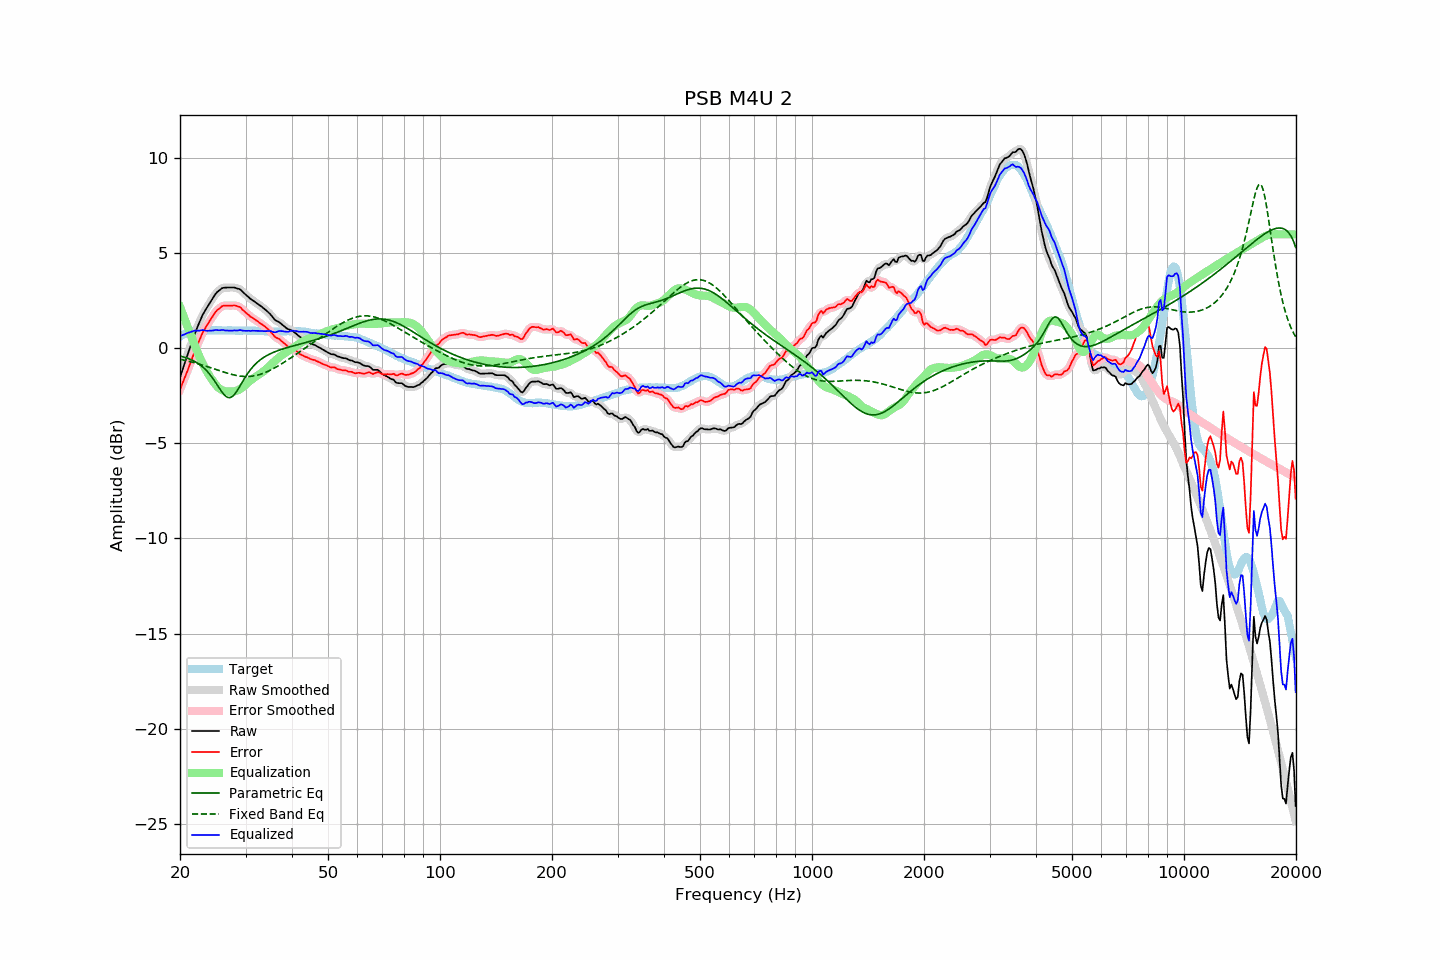

The file beside this chart, header and first rows:
frequency, raw, error, smoothed, error_smoothed, equalization, parametric_eq, fixed_band_eq, equalized_raw, equalized_smoothed, target
20.00, -1.54, -2.16, -1.54, -2.16, 2.18, -0.40, -0.57, 0.65, 0.65, 0.63
20.20, -1.28, -1.95, -1.28, -1.96, 1.96, -0.42, -0.59, 0.68, 0.68, 0.68
20.40, -1.02, -1.75, -1.02, -1.74, 1.74, -0.44, -0.61, 0.71, 0.72, 0.73
20.61, -0.77, -1.53, -0.77, -1.53, 1.52, -0.47, -0.63, 0.75, 0.75, 0.76
20.81, -0.50, -1.31, -0.51, -1.31, 1.30, -0.50, -0.65, 0.79, 0.79, 0.81
21.02, -0.26, -1.10, -0.26, -1.09, 1.08, -0.53, -0.67, 0.82, 0.82, 0.85
21.23, -0.01, -0.87, -0.01, -0.88, 0.86, -0.56, -0.69, 0.86, 0.86, 0.87
21.44, 0.24, -0.65, 0.24, -0.65, 0.65, -0.60, -0.71, 0.88, 0.89, 0.89
21.66, 0.48, -0.42, 0.48, -0.42, 0.42, -0.64, -0.73, 0.90, 0.91, 0.90
21.87, 0.73, -0.19, 0.72, -0.20, 0.20, -0.68, -0.75, 0.93, 0.93, 0.92
22.09, 0.95, 0.01, 0.94, 0.01, -0.01, -0.73, -0.78, 0.93, 0.93, 0.93
22.31, 1.16, 0.21, 1.16, 0.21, -0.22, -0.78, -0.80, 0.94, 0.93, 0.94
22.54, 1.35, 0.41, 1.36, 0.42, -0.42, -0.84, -0.83, 0.93, 0.94, 0.94
22.76, 1.56, 0.61, 1.56, 0.62, -0.61, -0.90, -0.85, 0.95, 0.95, 0.94
22.99, 1.75, 0.82, 1.74, 0.80, -0.78, -0.97, -0.88, 0.97, 0.96, 0.93
23.22, 1.90, 0.97, 1.90, 0.97, -0.95, -1.04, -0.90, 0.95, 0.95, 0.93
23.45, 2.04, 1.11, 2.05, 1.11, -1.11, -1.12, -0.93, 0.94, 0.94, 0.93
23.69, 2.18, 1.24, 2.19, 1.25, -1.26, -1.21, -0.96, 0.92, 0.93, 0.94
23.92, 2.33, 1.38, 2.33, 1.38, -1.40, -1.31, -0.98, 0.93, 0.93, 0.94
24.16, 2.47, 1.51, 2.46, 1.51, -1.53, -1.41, -1.01, 0.93, 0.93, 0.95
24.40, 2.60, 1.63, 2.60, 1.64, -1.66, -1.52, -1.04, 0.94, 0.94, 0.96
24.65, 2.72, 1.77, 2.73, 1.78, -1.77, -1.64, -1.07, 0.95, 0.96, 0.95
24.89, 2.86, 1.91, 2.85, 1.90, -1.89, -1.77, -1.10, 0.97, 0.96, 0.95
25.14, 2.95, 2.01, 2.95, 1.99, -1.98, -1.90, -1.13, 0.97, 0.96, 0.95
25.39, 3.03, 2.07, 3.03, 2.08, -2.07, -2.03, -1.15, 0.96, 0.96, 0.96
25.65, 3.09, 2.13, 3.10, 2.15, -2.14, -2.16, -1.18, 0.96, 0.96, 0.96
25.91, 3.16, 2.21, 3.15, 2.20, -2.19, -2.28, -1.21, 0.97, 0.96, 0.95
26.16, 3.19, 2.25, 3.19, 2.24, -2.22, -2.39, -1.24, 0.97, 0.96, 0.95
26.43, 3.19, 2.25, 3.20, 2.26, -2.25, -2.48, -1.26, 0.95, 0.95, 0.95
26.69, 3.20, 2.26, 3.20, 2.25, -2.26, -2.55, -1.29, 0.94, 0.94, 0.95
26.96, 3.20, 2.25, 3.20, 2.25, -2.27, -2.58, -1.32, 0.93, 0.93, 0.96
27.23, 3.20, 2.25, 3.20, 2.25, -2.27, -2.59, -1.34, 0.93, 0.93, 0.95
27.50, 3.20, 2.25, 3.21, 2.25, -2.27, -2.56, -1.36, 0.93, 0.93, 0.95
27.77, 3.20, 2.26, 3.21, 2.26, -2.27, -2.50, -1.38, 0.94, 0.94, 0.94
28.05, 3.20, 2.26, 3.19, 2.26, -2.25, -2.41, -1.40, 0.95, 0.94, 0.94
28.33, 3.17, 2.24, 3.18, 2.24, -2.23, -2.29, -1.42, 0.94, 0.95, 0.93
28.62, 3.14, 2.21, 3.15, 2.22, -2.20, -2.16, -1.44, 0.95, 0.96, 0.93
28.90, 3.12, 2.18, 3.11, 2.18, -2.16, -2.02, -1.45, 0.97, 0.96, 0.94
29.19, 3.06, 2.13, 3.06, 2.12, -2.10, -1.88, -1.46, 0.96, 0.95, 0.93
29.48, 2.97, 2.02, 2.98, 2.04, -2.04, -1.73, -1.47, 0.94, 0.94, 0.95
29.78, 2.89, 1.96, 2.90, 1.95, -1.97, -1.59, -1.47, 0.93, 0.93, 0.94
30.08, 2.82, 1.87, 2.82, 1.88, -1.89, -1.46, -1.48, 0.92, 0.93, 0.95
30.38, 2.74, 1.81, 2.74, 1.80, -1.82, -1.33, -1.48, 0.93, 0.92, 0.94
30.68, 2.67, 1.74, 2.67, 1.73, -1.74, -1.21, -1.47, 0.93, 0.93, 0.93
30.99, 2.59, 1.66, 2.60, 1.67, -1.68, -1.10, -1.47, 0.92, 0.93, 0.93
31.30, 2.54, 1.61, 2.54, 1.61, -1.61, -1.00, -1.46, 0.93, 0.93, 0.93
31.61, 2.48, 1.55, 2.48, 1.55, -1.55, -0.90, -1.44, 0.93, 0.93, 0.93
31.93, 2.42, 1.50, 2.43, 1.50, -1.49, -0.82, -1.43, 0.93, 0.93, 0.93
32.24, 2.36, 1.45, 2.36, 1.44, -1.44, -0.74, -1.41, 0.92, 0.93, 0.92
32.57, 2.30, 1.38, 2.30, 1.38, -1.38, -0.66, -1.39, 0.92, 0.92, 0.93
32.89, 2.24, 1.32, 2.24, 1.32, -1.33, -0.59, -1.36, 0.92, 0.92, 0.92
33.22, 2.18, 1.27, 2.18, 1.26, -1.27, -0.53, -1.33, 0.92, 0.91, 0.91
33.55, 2.11, 1.20, 2.11, 1.20, -1.20, -0.48, -1.30, 0.91, 0.91, 0.91
33.89, 2.04, 1.14, 2.05, 1.14, -1.13, -0.42, -1.27, 0.91, 0.91, 0.90
34.23, 1.97, 1.07, 1.97, 1.07, -1.06, -0.37, -1.23, 0.92, 0.92, 0.91
34.57, 1.89, 1.00, 1.90, 1.00, -0.98, -0.33, -1.19, 0.92, 0.92, 0.90
34.92, 1.81, 0.92, 1.81, 0.91, -0.90, -0.29, -1.15, 0.92, 0.91, 0.89
35.27, 1.72, 0.82, 1.71, 0.82, -0.82, -0.25, -1.11, 0.90, 0.89, 0.89
35.62, 1.60, 0.71, 1.61, 0.71, -0.74, -0.21, -1.07, 0.87, 0.87, 0.89
35.97, 1.50, 0.61, 1.52, 0.63, -0.66, -0.18, -1.02, 0.84, 0.86, 0.89
... 635 more rows
